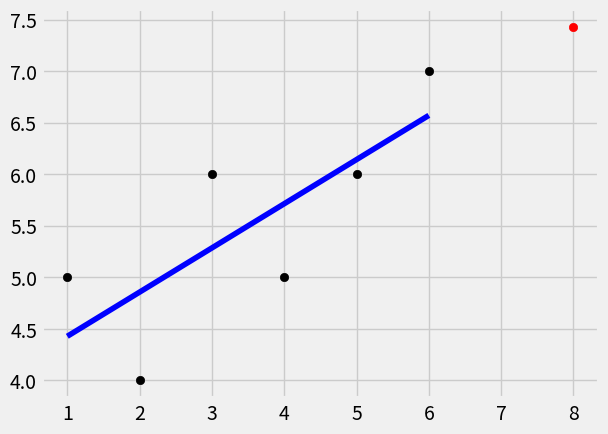

This chart was generated by the following Python code:
from statistics import mean
import matplotlib.pyplot as plt
import numpy  as num

def get_slope(xs,ys):
    m=(mean(xs)*mean(ys)-mean(xs*ys))/(mean(xs)**2-mean(xs**2))
    b=mean(ys)-m*mean(xs)
    return m,b


if __name__=='__main__':
    xs=[1,2,3,4,5,6]
    ys=[5,4,6,5,6,7]
    plt.style.use('fivethirtyeight')
    xs= num.array(xs,dtype=num.float64)
    ys = num.array(ys, dtype=num.float64)
    m,b=get_slope(xs,ys)
    reg_line=[m*x+b for x in xs]
    plt.scatter(xs, ys,color='black')
    plt.plot(xs,reg_line,color='blue')
    predicat_x=8
    predicat_y=(m*predicat_x)+b
    plt.scatter(predicat_x,predicat_y,color='red')
   # plt.show()
    print(m)
    print(b)
    #plt.scatter(xs, ys)
    #plt.show()
